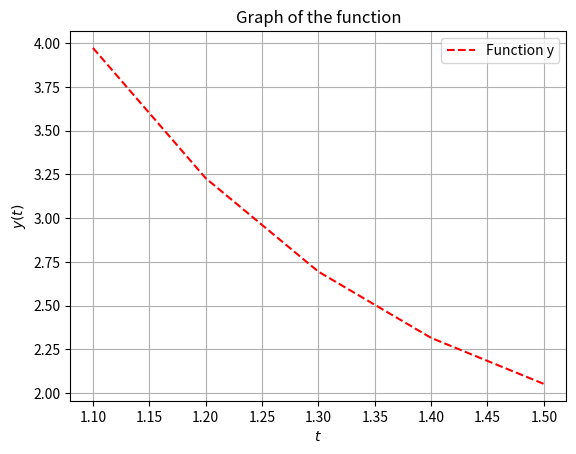

Write the Python code that produced this figure.
# -*- coding: utf-8 -*-

from __future__ import division
import matplotlib.pyplot as plt
import numpy as np


class firstorder(object):
    """
    Implementation of the method fourth order Runge Kutta, to obtain the value of a differential equation given
    its initial conditions, obtain its graph and its table of values.
    The function receives equations of the form dy / dt = f(t,y)
    Example:
        from RungeKutta.RK4 import firstorder

        def f(t, y):
            return 2*t -3*y + 1
        y = firstorder(f)
        ► To get the solution given the initial conditions
        ti = 1
        yi = 5
        done = 1.5
        h = 0.1
        r = y.solve(ti, yi, done, h)
        print("dy/dt =", r)
        ► To obtain the graph
        y.graph('r--', label = "Function y")
        ► To get the table of values
        y.table(lw = 2)
    """

    def __init__(self, function):
        """
        Constructor

        Parameters
        ----------
        function : Function to solve
        """

        self.ts = []
        self.ys = []
        self.f = function

    def solve(self, ti, yi, done, h):
        """
        Solution of the first-order ordinary differential equation

        Parameters
        ----------
        ti : Value of the initial t
        yi : Value of the initial y
        done : Value that you want to evaluate in the equation
        h : Integration step

        Return
        ------
        yi : Value of the equation
        """

        st = np.arange(ti, done, h)

        for _ in st:
            K1 = self.f(ti, yi)
            K2 = self.f(ti + h / 2, yi + K1 * h / 2)
            K3 = self.f(ti + h / 2, yi + K2 * h / 2)
            K4 = self.f(ti + h, yi + K3 * h)

            yi += (h / 6) * (K1 + 2 * K2 + 2 * K3 + K4)
            self.ys.append(yi)

            ti += h
            self.ts.append(ti)
        return yi

    def graph(self, *args, **kwargs):
        """
        Graph the function with the values obtained from each iteration.
        """

        plt.title("Graph of the function")
        plt.plot(self.ts, self.ys, *args, **kwargs)
        plt.legend()
        plt.grid()
        plt.xlabel("$ t $")
        plt.ylabel("$ y(t) $")
        plt.show()

    def table(self):
        """
        Show the obtained table of the values of each iteration.
        """
        data = []
        for i in range(len(self.ts)):
            data.append([self.ts[i], self.ys[i]])

        color = plt.cm.GnBu(np.linspace(1, len(data)))
        colLab = ('t', 'y')
        plt.table(cellText=data, cellColours=None,
                  cellLoc='center', colWidths=None,
                  rowLabels=None, rowColours=None, rowLoc='center',
                  colLabels=colLab, colColours=color, colLoc='center',
                  loc='center', bbox=None)

        ax = plt.gca()
        ax.xaxis.set_visible(False)
        ax.yaxis.set_visible(False)
        plt.title("Value table")
        plt.show()

    def graphvalues(self):
        """
        Obtain the solution values of each iteration.
        """

        return self.ts, self.ys

    def clearvalues(self):
        """
        Clear all values of each iteration.
        """

        self.ts = []
        self.ys = []

class secondorder(object):
    """
        Implementation of the method fourth order Runge Kutta, to obtain the value of a 2nd order differential
        equation, given its initial conditions, obtain its graph.
        The function receives equations converted into a system of equations of the form:
        y = u
        du/dx = v
        dv/dx = y"

        du/dx = f(v)
        dv/dx = g(v, u, t)

        Example:
            from RungeKutta.RK4 import secondorder
            from math import e

            def f(v):
                return v

            def g(v, u, t):
                return 4*v + 6*e**(3*t) - 3*e**(-t)

            rk = secondorder(f, g)
            ► To get the solution given the initial conditions
            ui = 1
            vi = -1
            ti = 0
            h = 0.1
            done = 1.5
            r = rk.solve(ti, ui, vi, done, h)
            print("u =", r[0])
            print("v =", r[1])
            ► To obtain the graph
            rk.graph()
        """

    def __init__(self, function1, function2):
        """
        Constructor

        Parameters
        ----------
        function1 : Function that depends on v (f(v))
        function2 : Function that depends on v, u, t (g(v, u, t))
        """

        self.f = function1
        self.g = function2
        self.ts = []
        self.us = []
        self.vs = []

    def solve(self, ti, ui, vi, done, h):
        """
        Solution of the second-order ordinary differential equation

        Parameters
        ----------
        ti : Value of the initial t
        ui : Value of the initial y
        vi : Value of the initial y'
        done : Values that you want to evaluate in the diff system
        h : Integration step

        Returns
        -------
        ui : Value of u
        vi : Value of v
        """

        st = np.arange(ti, done, h)

        for _ in st:
            K1 = self.f(vi)
            m1 = self.g(vi, ui, ti)

            K2 = self.f(vi + m1 * h / 2)
            m2 = self.g(vi + m1 * h / 2, ui + K1 * h / 2, ti + h / 2)

            K3 = self.f(vi + m2 * h / 2)
            m3 = self.g(vi + m2 * h / 2, ui + K2 * h / 2, ti + h / 2)

            K4 = self.f(vi + m3 * h)
            m4 = self.g(vi + m3 * h, ui + K3 * h, ti + h)

            ui += (h / 6) * (K1 + 2 * K2 + 2 * K3 + K4)
            self.us.append(ui)

            vi += (h / 6) * (m1 + 2 * m2 + 2 * m3 + m4)
            self.vs.append(vi)

            ti += h
            self.ts.append(ti)
        return ui, vi

    def graph(self, *args, **kwargs):
        """
        Graph the function with the values obtained from each iteration
        """

        plt.title("Graph of functions")
        plt.plot(self.ts, self.us, label="u", *args, **kwargs)
        plt.plot(self.ts, self.vs, label="v", *args, **kwargs)
        plt.legend()
        plt.grid()
        plt.xlabel("$ t $")
        plt.ylabel("$ u:v $")
        plt.show()

if __name__ == "__main__":
    def f(t, y):
        return 2 * t - 3 * y + 1

    rk = firstorder(f)

    t_i = 1
    y_i = 5
    end = 1.5
    sh = 0.1
    r = rk.solve(t_i, y_i, end, sh)
    print("dy/dt =", r)
    rk.graph('r--', label="Function y")

# if __name__ == "__main__":
#     from math import e
#
#     def f(v):
#         return v
#
#     def g(v, u, t):
#         return 4*v + 6*e**(3*t) - 3*e**(-t)
#
#     u_i = 1
#     v_i = -1
#     t_i = 0
#     sh = 0.1
#     end = 1.5
#
#     rk = RK(f, g)
#
#     r = rk.solve(t_i, u_i, v_i, end, sh)
#     print("u =", r[0])
#     print("v =", r[1])
#     rk.graph()
